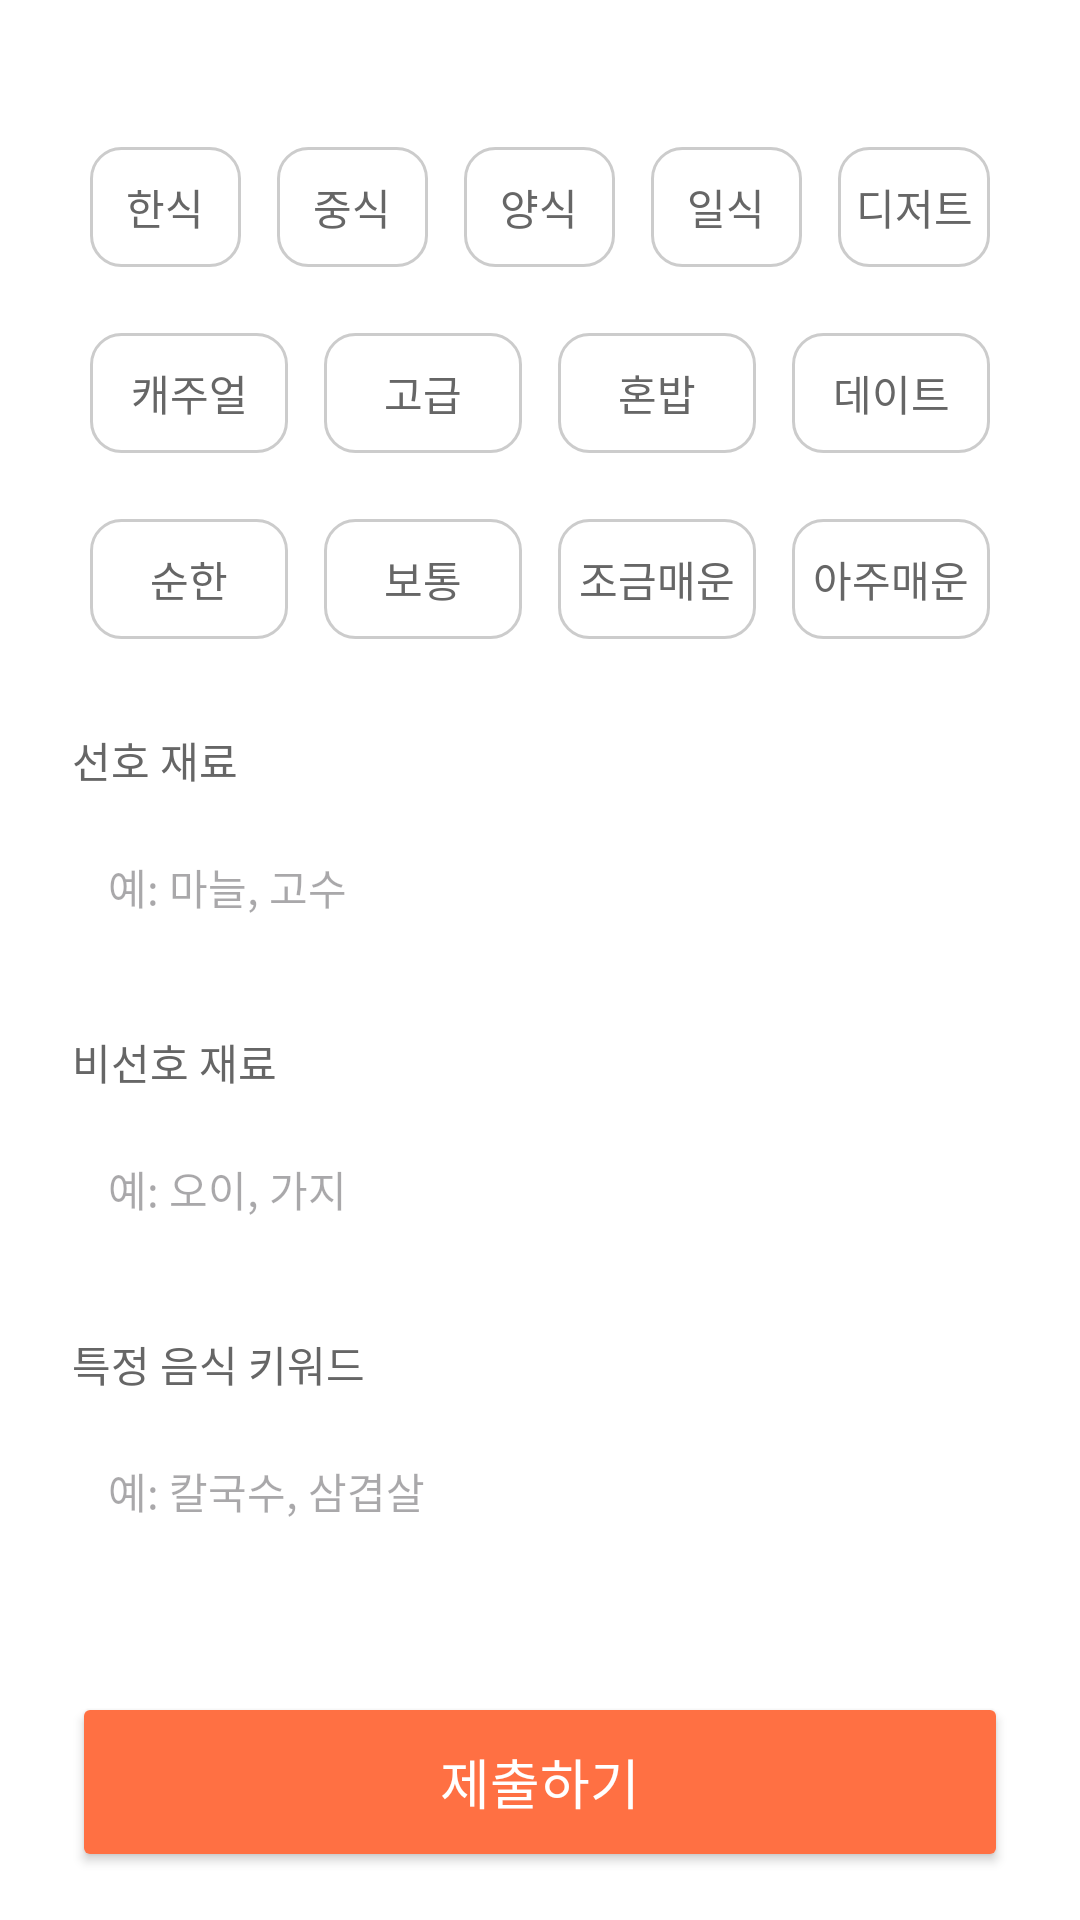

The Android layout XML behind this screen, and the referenced resources:
<!-- AndroidManifest.xml: application theme Theme.Material3.DayNight.NoActionBar -->
<!-- res/layout/fragment_order_option.xml -->
<?xml version="1.0" encoding="utf-8"?>
<androidx.constraintlayout.widget.ConstraintLayout
    xmlns:android="http://schemas.android.com/apk/res/android"
    xmlns:app="http://schemas.android.com/apk/res-auto"
    android:layout_width="match_parent"
    android:layout_height="match_parent"
    android:background="@android:color/white">

    <ScrollView
        android:layout_width="match_parent"
        android:layout_height="wrap_content"

        android:scrollbars="vertical"
        app:layout_constraintTop_toTopOf="parent"
        app:layout_constraintBottom_toTopOf="@+id/submit_button"
        app:layout_constraintStart_toStartOf="parent"
        app:layout_constraintEnd_toEndOf="parent">

        <LinearLayout
            android:layout_width="match_parent"
            android:layout_height="wrap_content"
            android:orientation="vertical"
            android:paddingHorizontal="24dp"
            android:paddingVertical="30dp">


            <LinearLayout
                android:id="@+id/food_type_group"
                android:layout_marginBottom="10dp"
                android:layout_width="match_parent"
                android:layout_height="wrap_content"
                android:orientation="horizontal"
                android:weightSum="5">
                <ToggleButton style="@style/SelectableToggle" android:layout_width="0dp" android:layout_weight="1" android:textOff="한식" android:textOn="한식" />
                <ToggleButton style="@style/SelectableToggle" android:layout_width="0dp" android:layout_weight="1" android:textOff="중식" android:textOn="중식" />
                <ToggleButton style="@style/SelectableToggle" android:layout_width="0dp" android:layout_weight="1" android:textOff="양식" android:textOn="양식" />
                <ToggleButton style="@style/SelectableToggle" android:layout_width="0dp" android:layout_weight="1" android:textOff="일식" android:textOn="일식" />
                <ToggleButton style="@style/SelectableToggle" android:layout_width="0dp" android:layout_weight="1" android:textOff="디저트" android:textOn="디저트" />
            </LinearLayout>


            <LinearLayout
                android:id="@+id/mood_group"
                android:layout_marginBottom="10dp"
                android:layout_width="match_parent"
                android:layout_height="wrap_content"
                android:orientation="horizontal"
                android:weightSum="4">
                <ToggleButton style="@style/SelectableToggle" android:layout_width="0dp" android:layout_weight="1" android:textOff="캐주얼" android:textOn="캐주얼" />
                <ToggleButton style="@style/SelectableToggle" android:layout_width="0dp" android:layout_weight="1" android:textOff="고급" android:textOn="고급" />
                <ToggleButton style="@style/SelectableToggle" android:layout_width="0dp" android:layout_weight="1" android:textOff="혼밥" android:textOn="혼밥" />
                <ToggleButton style="@style/SelectableToggle" android:layout_width="0dp" android:layout_weight="1" android:textOff="데이트" android:textOn="데이트" />
            </LinearLayout>


            <LinearLayout
                android:id="@+id/spiciness_group"
                android:layout_width="match_parent"
                android:layout_height="wrap_content"
                android:orientation="horizontal"
                android:weightSum="4">
                <ToggleButton style="@style/SelectableToggle" android:layout_width="0dp" android:layout_weight="1" android:textOff="순한" android:textOn="순한" />
                <ToggleButton style="@style/SelectableToggle" android:layout_width="0dp" android:layout_weight="1" android:textOff="보통" android:textOn="보통" />
                <ToggleButton style="@style/SelectableToggle" android:layout_width="0dp" android:layout_weight="1" android:textOff="조금매운" android:textOn="조금매운" />
                <ToggleButton style="@style/SelectableToggle" android:layout_width="0dp" android:layout_weight="1" android:textOff="아주매운" android:textOn="아주매운" />
            </LinearLayout>

            <TextView
                style="@style/OrderSheetTitle"
                android:text="선호 재료" />
            <EditText
                android:id="@+id/input_preferred_ingredients"
                style="@style/OrderSheetEditText"
                android:hint="예: 마늘, 고수" />

            <TextView
                style="@style/OrderSheetTitle"
                android:text="비선호 재료" />
            <EditText
                android:id="@+id/input_unpreferred_ingredients"
                style="@style/OrderSheetEditText"
                android:hint="예: 오이, 가지" />

            <TextView
                style="@style/OrderSheetTitle"
                android:text="특정 음식 키워드" />
            <EditText
                android:id="@+id/input_keywords"
                style="@style/OrderSheetEditText"
                android:hint="예: 칼국수, 삼겹살"
                android:inputType="textMultiLine"/>

        </LinearLayout>
    </ScrollView>

    <Button
        android:id="@+id/submit_button"
        android:layout_width="0dp"
        android:layout_height="60dp"
        android:layout_marginStart="24dp"
        android:layout_marginEnd="24dp"
        android:layout_marginBottom="16dp"
        android:text="제출하기"
        android:textSize="18sp"
        android:textColor="@color/white"
        android:backgroundTint="#FF7043"
        app:layout_constraintBottom_toBottomOf="parent"
        app:layout_constraintEnd_toEndOf="parent"
        app:layout_constraintStart_toStartOf="parent" />

</androidx.constraintlayout.widget.ConstraintLayout>
<!-- resources referenced by this layout -->
<resources>
  <color name="white">#FFFFFFFF</color>
  <style name="OrderSheetEditText" parent="Widget.AppCompat.EditText">
          <item name="android:layout_width">match_parent</item>
          <item name="android:layout_height">48dp</item>
          <item name="android:background">@drawable/input_background</item>
          <item name="android:padding">12dp</item>
          <item name="android:textSize">14sp</item>
      </style>
  <style name="OrderSheetTitle" parent="Widget.AppCompat.TextView">
          <item name="android:layout_width">wrap_content</item>
          <item name="android:layout_height">wrap_content</item>
          <item name="android:layout_marginTop">24dp</item>
          <item name="android:layout_marginBottom">8dp</item>
          <item name="android:textSize">14sp</item>
          <item name="android:textColor">#666666</item>
      </style>
  <style name="SelectableToggle">
          <item name="android:layout_width">0dp</item>
          <item name="android:layout_height">40dp</item>
          <item name="android:layout_margin">6dp</item>
          <item name="android:layout_columnWeight">1</item>
          <item name="android:textSize">14sp</item>
          <item name="android:textColor">@color/toggle_selector</item>
          <item name="android:background">@drawable/toggle_selector_background</item>
      </style>
  <!-- drawable toggle_selector_background (drawable) -->
  <selector xmlns:android="http://schemas.android.com/apk/res/android">
      <item android:state_checked="true">
          <shape android:shape="rectangle">
              <solid android:color="@android:color/transparent"/>
              <stroke android:width="2dp" android:color="#0C92FF"/>
              <corners android:radius="10dp"/>
          </shape>
      </item>
      <item>
          <shape android:shape="rectangle">
              <solid android:color="@android:color/transparent"/>
              <stroke android:width="1dp" android:color="#CCCCCC"/>
              <corners android:radius="10dp"/>
          </shape>
      </item>
  </selector>
</resources>
